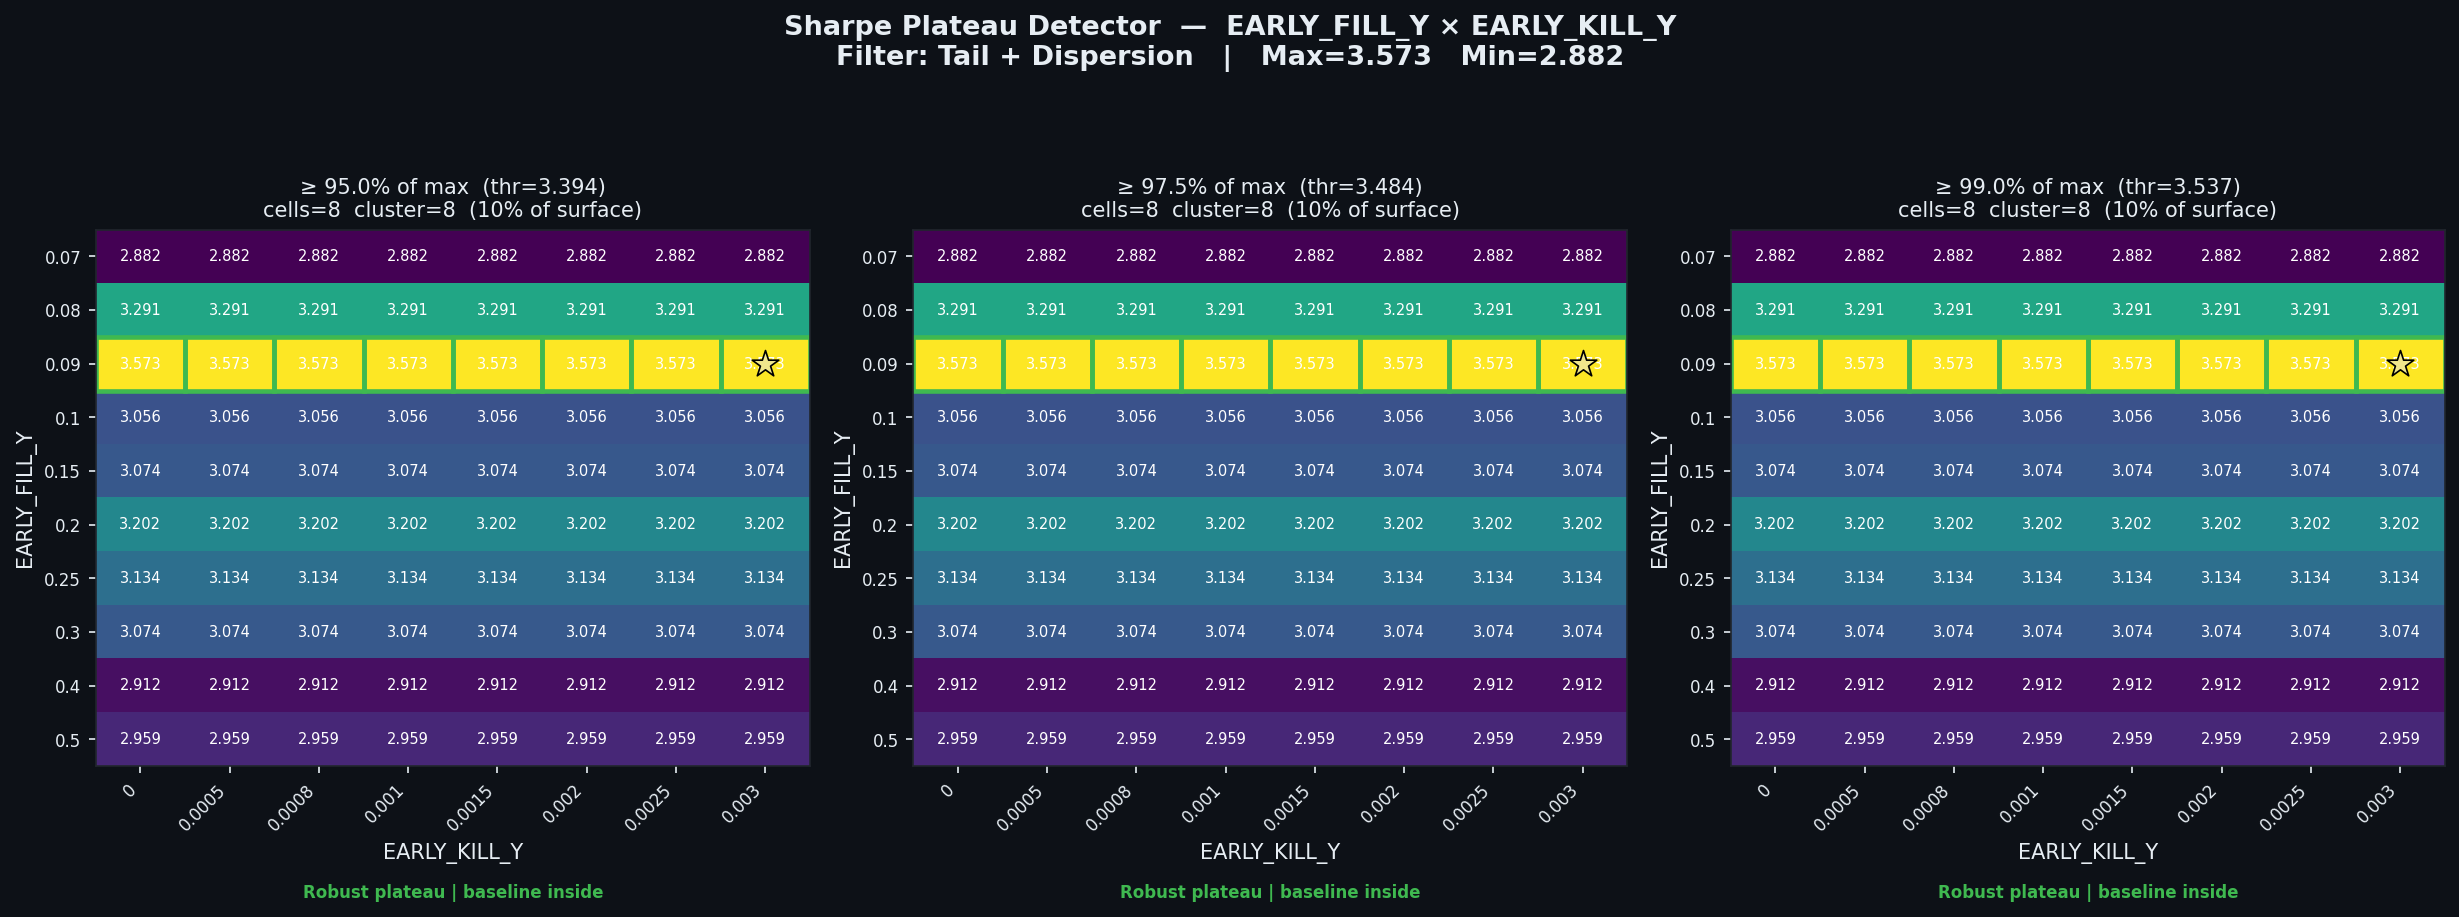

Source data for this figure (header and first rows):
threshold_pct, threshold_sharpe, cells_above_threshold, pct_of_surface, largest_cluster_cells, baseline_in_cluster, verdict
0.95, 3.394, 8, 10.0, 8, True, Robust plateau | baseline inside
0.975, 3.484, 8, 10.0, 8, True, Robust plateau | baseline inside
0.99, 3.537, 8, 10.0, 8, True, Robust plateau | baseline inside
